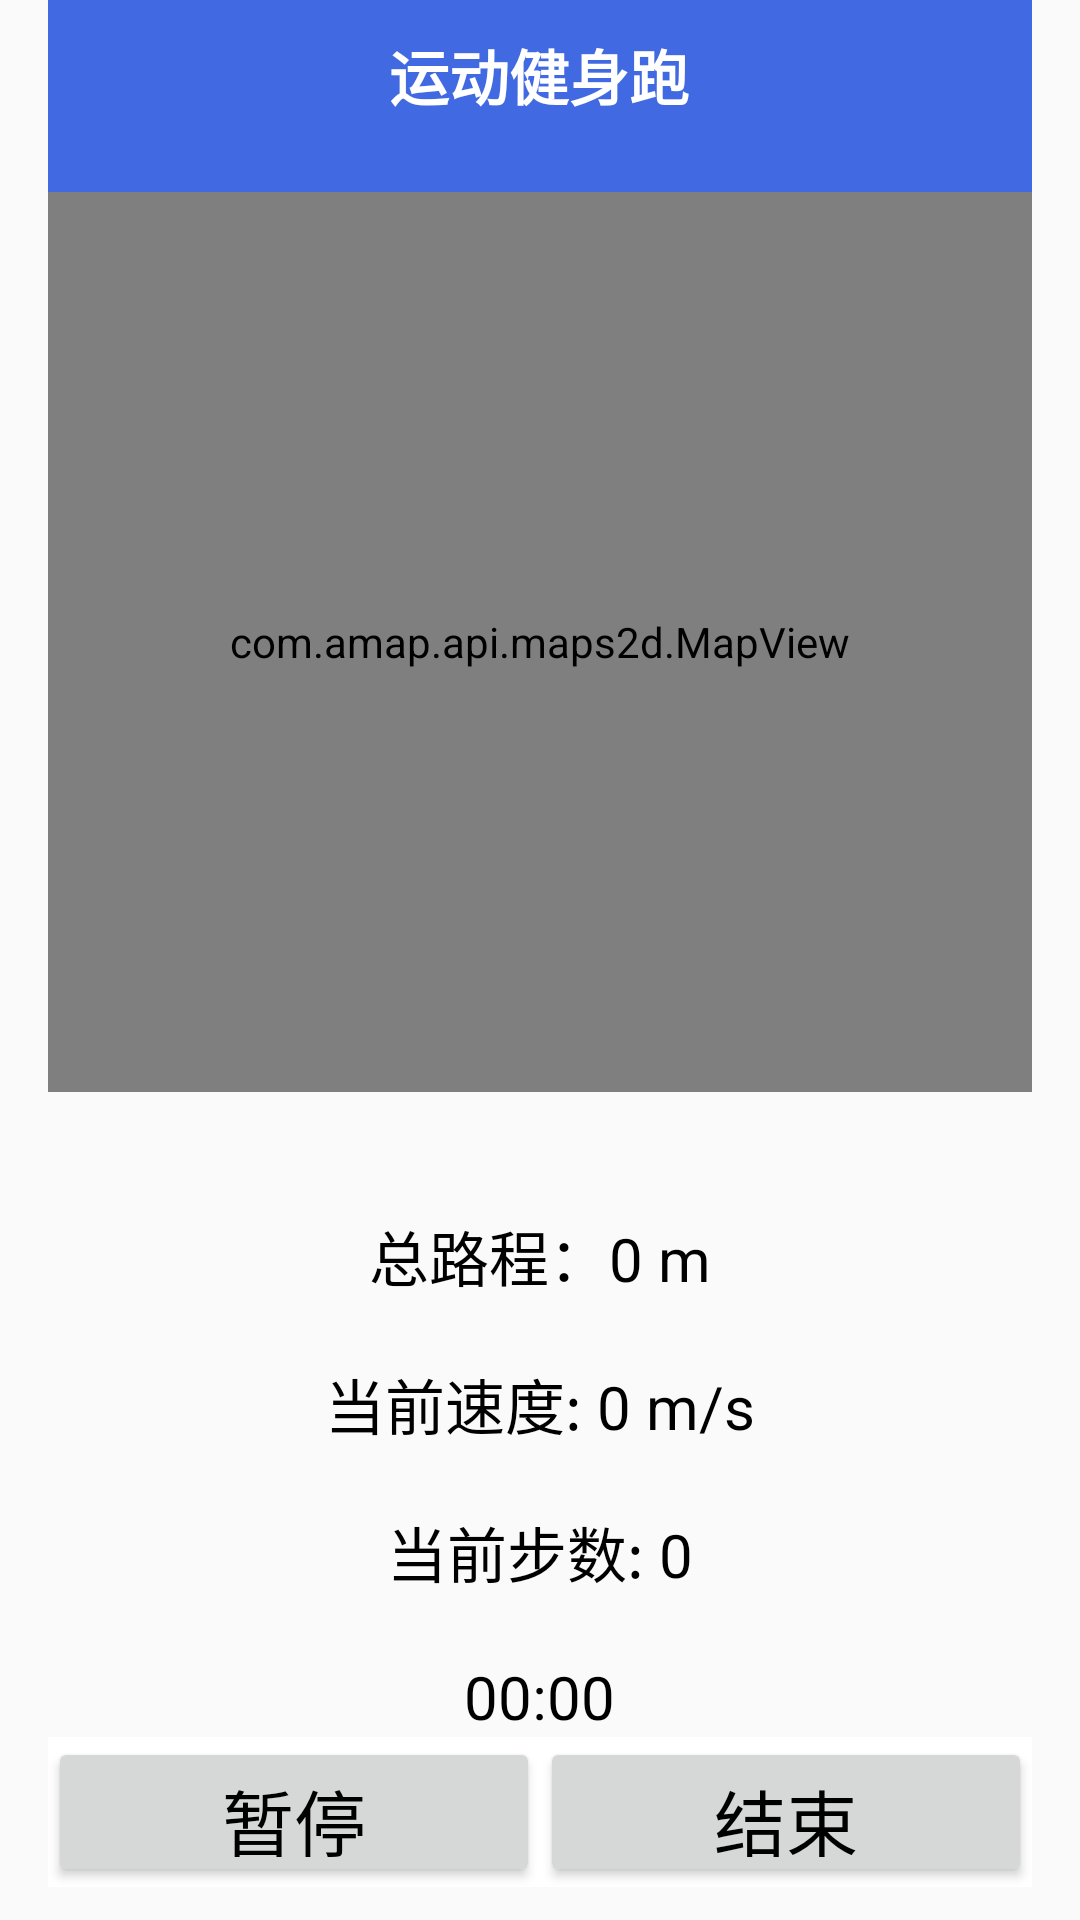

Produce the Android XML layout that renders to this screen, including the resource entries it uses.
<!-- AndroidManifest.xml: activity theme Theme.MyApplication.NoActionBar -->
<!-- res/layout/run_map.xml -->
<?xml version="1.0" encoding="utf-8"?>
<LinearLayout xmlns:android="http://schemas.android.com/apk/res/android"
    xmlns:tools="http://schemas.android.com/tools"
    android:layout_width="match_parent"
    android:layout_height="match_parent"
    android:paddingLeft="16dp"
    android:paddingRight="16dp"
    android:orientation="vertical" >
    <LinearLayout
        android:layout_width="match_parent"
        android:layout_height="0dp"
        android:layout_weight="10"
        android:background="#4169e1"
        android:id="@+id/chat_HeadFrame"
        android:weightSum="100">
        <LinearLayout
            android:layout_width="0dp"
            android:layout_height="match_parent"
            android:layout_weight="10">
            <Button
                android:layout_width="match_parent"
                android:layout_height="match_parent"
                android:background="#4169e1"
                android:textColor="@color/white"
                android:text=""
                android:id="@+id/Button_returnRunstartPage"
                android:gravity="center"
                android:textSize="30sp"
                />
        </LinearLayout>

        <LinearLayout
            android:layout_width="0dp"
            android:layout_weight="80"
            android:layout_height="match_parent"
            android:orientation="vertical">
            <TextView
                android:layout_width="match_parent"
                android:layout_height="10dp">
            </TextView>
            <TextView
                android:text="运动健身跑"
                android:textColor="@color/white"
                android:gravity="center"
                android:singleLine="true"
                android:textSize="20sp"
                android:layout_width="match_parent"
                android:layout_height="30dp"
                android:textStyle="bold">
            </TextView>
            <TextView
                android:layout_width="match_parent"
                android:layout_height="match_parent">
            </TextView>
        </LinearLayout>

        <LinearLayout
            android:layout_width="0dp"
            android:layout_weight="10"
            android:layout_height="match_parent"
            android:orientation="vertical">
        </LinearLayout>
    </LinearLayout>
    <LinearLayout
        android:layout_width="match_parent"
        android:layout_height="0dp"
        android:layout_weight="90"
        android:orientation="vertical"
        android:id="@+id/Member_box">
        <com.amap.api.maps2d.MapView
            android:id="@+id/map"
            android:layout_width="match_parent"
            android:layout_height="300dp" />
        <LinearLayout
            android:layout_width="match_parent"
            android:layout_height="wrap_content"
            android:orientation="vertical"
            android:layout_marginTop="40dp">
            <LinearLayout
                android:gravity="center"
                android:layout_width="match_parent"
                android:layout_height="wrap_content">
                <TextView
                    android:id="@+id/tv_distance"
                    android:layout_width="wrap_content"
                    android:layout_height="wrap_content"
                    android:textSize="20dp"
                    android:text="@string/distance"
                    android:textColor="@color/black"/>
            </LinearLayout>
            <LinearLayout
                android:gravity="center"
                android:layout_width="match_parent"
                android:layout_height="wrap_content"
                android:layout_marginTop="20dp">
                <TextView
                    android:id="@+id/tv_speed"
                    android:layout_width="wrap_content"
                    android:textSize="20dp"
                    android:layout_height="wrap_content"
                    android:text="@string/speed"
                    android:textColor="@color/black"/>
            </LinearLayout>
            <LinearLayout
                android:gravity="center"
                android:layout_width="match_parent"
                android:layout_height="wrap_content"
                android:layout_marginTop="20dp">
                <TextView
                    android:id="@+id/tv_step"
                    android:layout_width="wrap_content"
                    android:layout_height="wrap_content"
                    android:textSize="20sp"
                    android:text="@string/step"
                    android:textColor="@color/black"/>
            </LinearLayout>
            <LinearLayout
                android:gravity="center"
                android:layout_width="match_parent"
                android:layout_height="wrap_content"
                android:layout_marginTop="20dp">
                <Chronometer
                    android:id="@+id/chronometer"
                    android:layout_width="wrap_content"
                    android:layout_height="wrap_content"
                    android:textSize="20sp"
                    android:textColor="@color/black"/>
            </LinearLayout>

        </LinearLayout>

        <LinearLayout android:layout_width="match_parent"
            android:layout_height="50dp"
            android:orientation="horizontal"
            android:background="@color/white">
            <Button  android:id="@+id/Runmap_pause"
                android:layout_width="0dp"
                android:layout_height="match_parent"
                android:layout_weight="30"
                android:textColor="@color/black"
                android:text="暂停" android:textSize="24sp">
            </Button>
            <Button android:id="@+id/Runmap_stop"
                android:layout_width="0dp"
                android:layout_height="match_parent"
                android:layout_weight="30"
                android:textColor="@color/black"
                android:text="结束" android:textSize="24sp">
            </Button>

        </LinearLayout>



    </LinearLayout>

</LinearLayout>
<!-- resources referenced by this layout -->
<resources>
  <color name="black">#FF000000</color>
  <color name="white">#FFFFFFFF</color>
  <string name="distance">总路程：0 m</string>
  <string name="speed">当前速度: 0 m/s</string>
  <string name="step">当前步数: 0</string>
  <style name="Theme.MyApplication.NoActionBar">
          <item name="windowActionBar">false</item>
          <item name="windowNoTitle">true</item>
      </style>
</resources>
